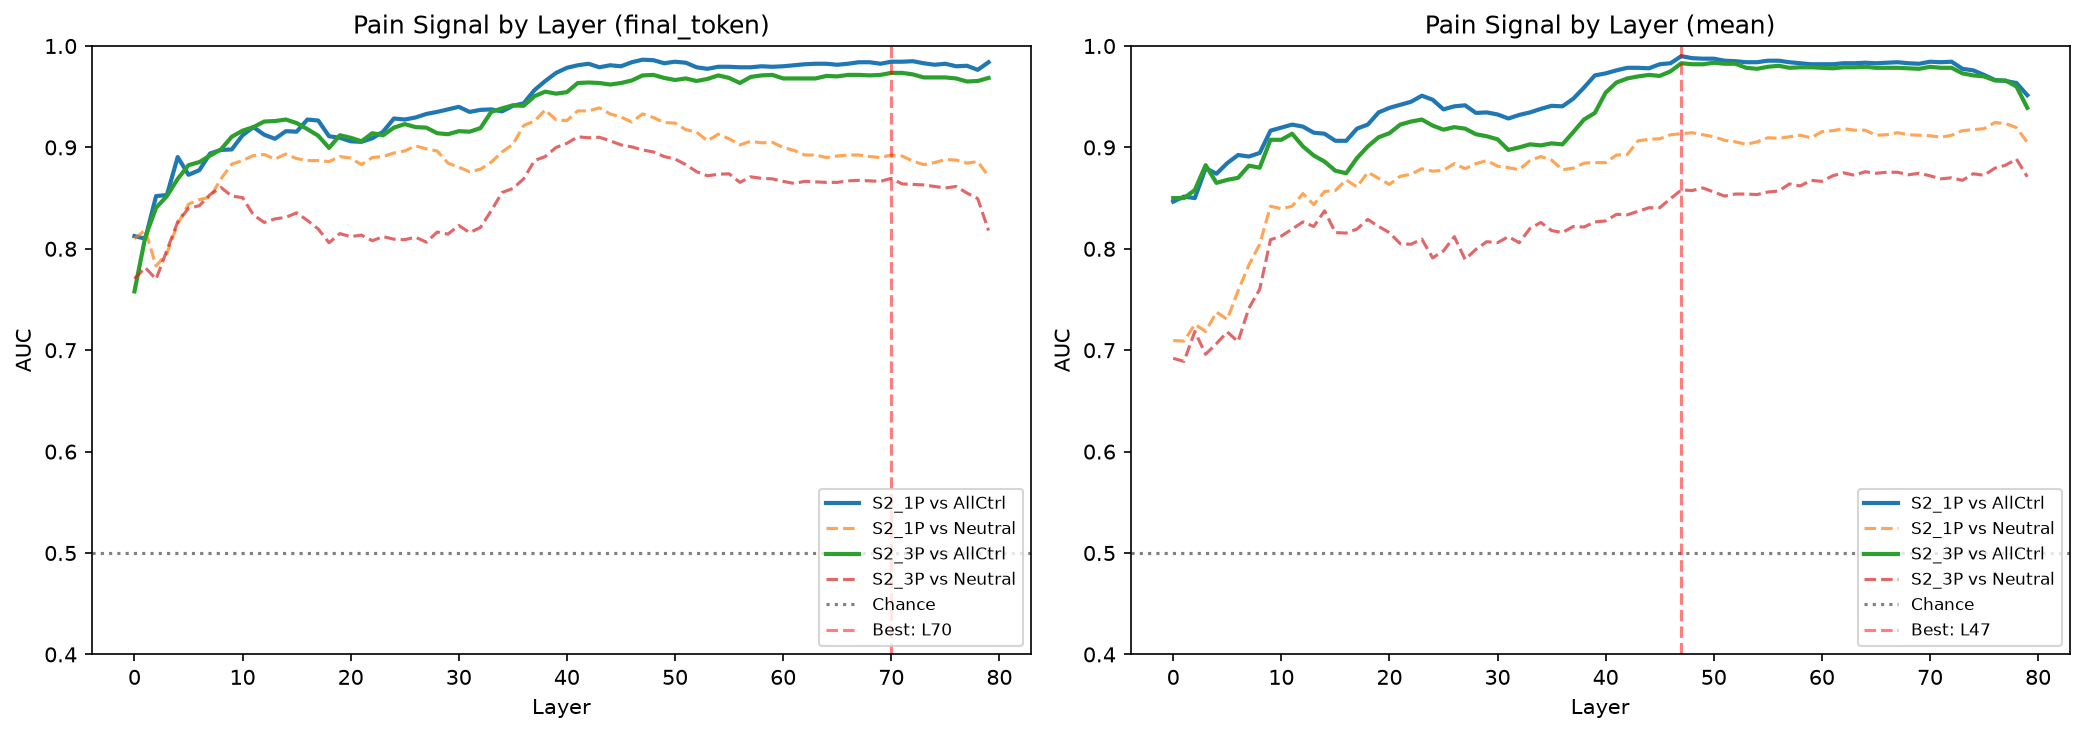

Data behind this chart, as committed beside it:
dataset, extraction, layer, auc_vs_all_controls, auc_vs_neutral, auc_std
S2_1P, final_token, 0, 0.8125, 0.81, 0.03244
S2_1P, final_token, 1, 0.81, 0.8185, 0.02757
S2_1P, final_token, 2, 0.852, 0.783, 0.05228
S2_1P, final_token, 3, 0.853, 0.7955, 0.04943
S2_1P, final_token, 4, 0.8905, 0.8245, 0.04707
S2_1P, final_token, 5, 0.873, 0.844, 0.03706
S2_1P, final_token, 6, 0.8775, 0.8485, 0.03691
S2_1P, final_token, 7, 0.894, 0.851, 0.03341
S2_1P, final_token, 8, 0.8975, 0.869, 0.0363
S2_1P, final_token, 9, 0.898, 0.8835, 0.03031
S2_1P, final_token, 10, 0.912, 0.887, 0.03076
S2_1P, final_token, 11, 0.92, 0.892, 0.02655
S2_1P, final_token, 12, 0.9125, 0.893, 0.02734
S2_1P, final_token, 13, 0.9085, 0.8885, 0.02961
S2_1P, final_token, 14, 0.916, 0.8935, 0.03793
S2_1P, final_token, 15, 0.9155, 0.889, 0.02624
S2_1P, final_token, 16, 0.9275, 0.887, 0.02665
S2_1P, final_token, 17, 0.9265, 0.887, 0.032
S2_1P, final_token, 18, 0.911, 0.886, 0.02396
S2_1P, final_token, 19, 0.9095, 0.891, 0.02342
S2_1P, final_token, 20, 0.906, 0.8895, 0.02822
S2_1P, final_token, 21, 0.9055, 0.883, 0.0269
S2_1P, final_token, 22, 0.909, 0.89, 0.02986
S2_1P, final_token, 23, 0.9155, 0.891, 0.03393
S2_1P, final_token, 24, 0.9285, 0.8945, 0.02773
S2_1P, final_token, 25, 0.9275, 0.8965, 0.03012
S2_1P, final_token, 26, 0.9295, 0.9015, 0.02852
S2_1P, final_token, 27, 0.933, 0.8985, 0.02537
S2_1P, final_token, 28, 0.935, 0.8965, 0.0208
S2_1P, final_token, 29, 0.9375, 0.8845, 0.02151
S2_1P, final_token, 30, 0.94, 0.8805, 0.02006
S2_1P, final_token, 31, 0.935, 0.876, 0.02419
S2_1P, final_token, 32, 0.937, 0.8785, 0.01939
S2_1P, final_token, 33, 0.9375, 0.8855, 0.02098
S2_1P, final_token, 34, 0.9355, 0.8955, 0.02556
S2_1P, final_token, 35, 0.941, 0.903, 0.02029
S2_1P, final_token, 36, 0.9435, 0.9215, 0.01625
S2_1P, final_token, 37, 0.9565, 0.926, 0.0157
S2_1P, final_token, 38, 0.9655, 0.937, 0.01089
S2_1P, final_token, 39, 0.9735, 0.927, 0.009695
S2_1P, final_token, 40, 0.9785, 0.9265, 0.007348
S2_1P, final_token, 41, 0.981, 0.936, 0.009301
S2_1P, final_token, 42, 0.9825, 0.936, 0.008803
S2_1P, final_token, 43, 0.979, 0.939, 0.009823
S2_1P, final_token, 44, 0.981, 0.933, 0.008456
S2_1P, final_token, 45, 0.98, 0.93, 0.01173
S2_1P, final_token, 46, 0.984, 0.925, 0.01271
S2_1P, final_token, 47, 0.9865, 0.933, 0.0129
S2_1P, final_token, 48, 0.986, 0.9295, 0.01125
S2_1P, final_token, 49, 0.983, 0.9245, 0.0103
S2_1P, final_token, 50, 0.9845, 0.924, 0.009798
S2_1P, final_token, 51, 0.9835, 0.9175, 0.008602
S2_1P, final_token, 52, 0.979, 0.915, 0.009301
S2_1P, final_token, 53, 0.9775, 0.9065, 0.009618
S2_1P, final_token, 54, 0.9795, 0.913, 0.007649
S2_1P, final_token, 55, 0.9795, 0.9085, 0.009
S2_1P, final_token, 56, 0.979, 0.9025, 0.009301
S2_1P, final_token, 57, 0.979, 0.906, 0.009301
S2_1P, final_token, 58, 0.98, 0.9045, 0.009083
S2_1P, final_token, 59, 0.9795, 0.905, 0.009138
... 260 more rows
